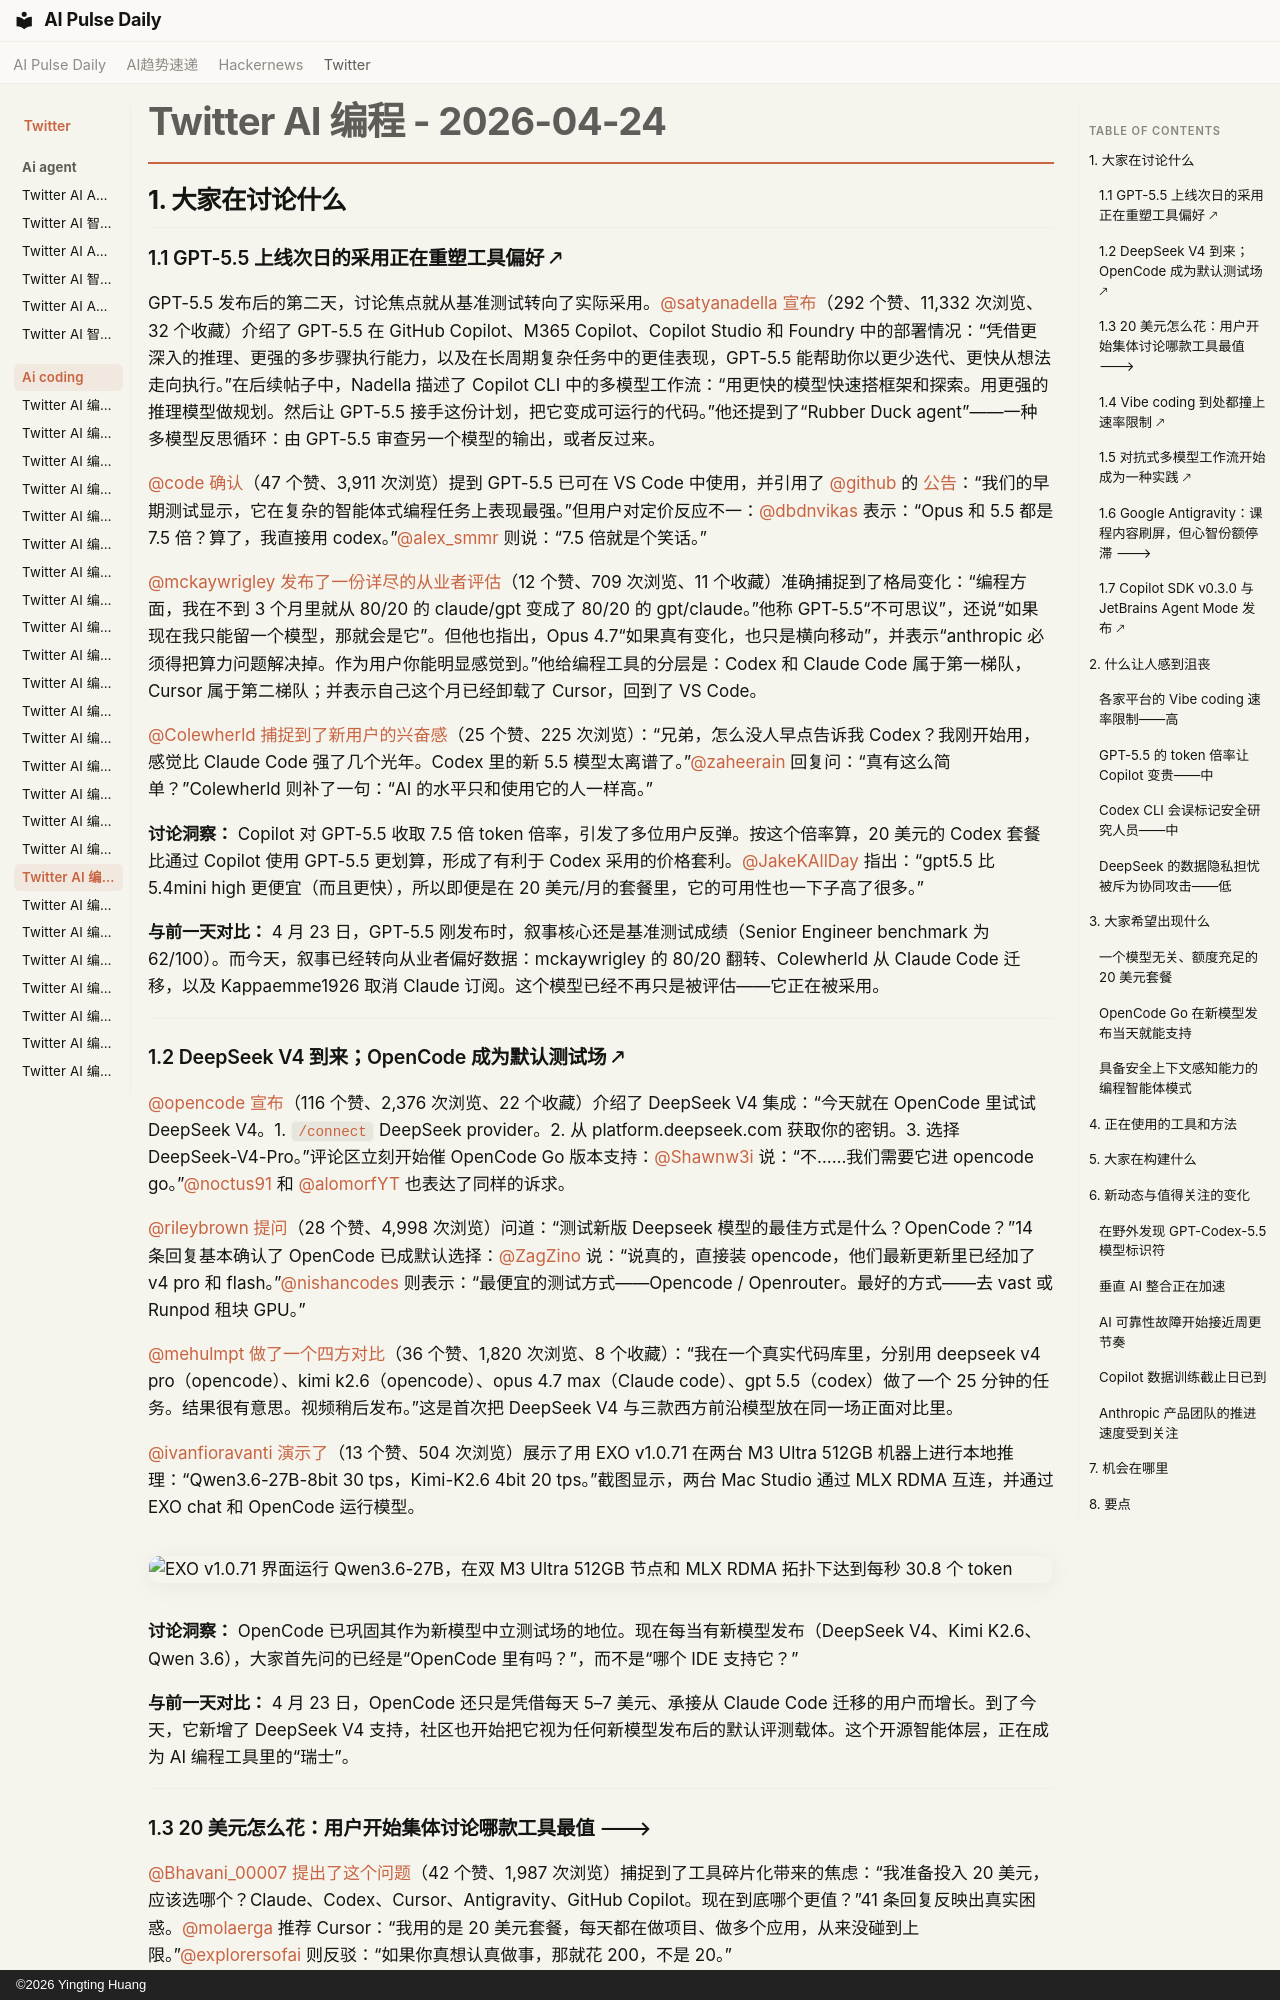

repository: vibewatch/vibewatch.github.io · page: twitter/ai-coding/2026-04-24.zh/index.html · generator: mkdocs · copyright: ©2026 Yingting Huang

# Twitter AI 编程 - 2026-04-24

## 1. 大家在讨论什么

### 1.1 GPT-5.5 上线次日的采用正在重塑工具偏好 🡕

GPT-5.5 发布后的第二天，讨论焦点就从基准测试转向了实际采用。[@satyanadella](https://x.com/satyanadella) [宣布](https://x.com/satyanadella/status/2047743651053556126)（292 个赞、11,332 次浏览、32 个收藏）介绍了 GPT-5.5 在 GitHub Copilot、M365 Copilot、Copilot Studio 和 Foundry 中的部署情况：“凭借更深入的推理、更强的多步骤执行能力，以及在长周期复杂任务中的更佳表现，GPT-5.5 能帮助你以更少迭代、更快从想法走向执行。”在后续帖子中，Nadella 描述了 Copilot CLI 中的多模型工作流：“用更快的模型快速搭框架和探索。用更强的推理模型做规划。然后让 GPT-5.5 接手这份计划，把它变成可运行的代码。”他还提到了“Rubber Duck agent”——一种多模型反思循环：由 GPT-5.5 审查另一个模型的输出，或者反过来。

[@code](https://x.com/code) [确认](https://x.com/code/status/2047779861729800529)（47 个赞、3,911 次浏览）提到 GPT-5.5 已可在 VS Code 中使用，并引用了 [@github](https://x.com/github) 的 [公告](https://x.com/github/status/2047747243617460482)：“我们的早期测试显示，它在复杂的智能体式编程任务上表现最强。”但用户对定价反应不一：[@dbdnvikas](https://x.com/dbdnvikas) 表示：“Opus 和 5.5 都是 7.5 倍？算了，我直接用 codex。”[@alex_smmr](https://x.com/alex_smmr) 则说：“7.5 倍就是个笑话。”

[@mckaywrigley](https://x.com/mckaywrigley) [发布了一份详尽的从业者评估](https://x.com/mckaywrigley/status/2047806060061507971)（12 个赞、709 次浏览、11 个收藏）准确捕捉到了格局变化：“编程方面，我在不到 3 个月里就从 80/20 的 claude/gpt 变成了 80/20 的 gpt/claude。”他称 GPT-5.5“不可思议”，还说“如果现在我只能留一个模型，那就会是它”。但他也指出，Opus 4.7“如果真有变化，也只是横向移动”，并表示“anthropic 必须得把算力问题解决掉。作为用户你能明显感觉到。”他给编程工具的分层是：Codex 和 Claude Code 属于第一梯队，Cursor 属于第二梯队；并表示自己这个月已经卸载了 Cursor，回到了 VS Code。

[@Colewherld](https://x.com/Colewherld) [捕捉到了新用户的兴奋感](https://x.com/Colewherld/status/2047684720675221653)（25 个赞、225 次浏览）：“兄弟，怎么没人早点告诉我 Codex？我刚开始用，感觉比 Claude Code 强了几个光年。Codex 里的新 5.5 模型太离谱了。”[@zaheerain](https://x.com/zaheerain) 回复问：“真有这么简单？”Colewherld 则补了一句：“AI 的水平只和使用它的人一样高。”

**讨论洞察：** Copilot 对 GPT-5.5 收取 7.5 倍 token 倍率，引发了多位用户反弹。按这个倍率算，20 美元的 Codex 套餐比通过 Copilot 使用 GPT-5.5 更划算，形成了有利于 Codex 采用的价格套利。[@JakeKAllDay](https://x.com/JakeKAllDay) 指出：“gpt5.5 比 5.4mini high 更便宜（而且更快），所以即便是在 20 美元/月的套餐里，它的可用性也一下子高了很多。”

**与前一天对比：** 4 月 23 日，GPT-5.5 刚发布时，叙事核心还是基准测试成绩（Senior Engineer benchmark 为 62/100）。而今天，叙事已经转向从业者偏好数据：mckaywrigley 的 80/20 翻转、Colewherld 从 Claude Code 迁移，以及 Kappaemme1926 取消 Claude 订阅。这个模型已经不再只是被评估——它正在被采用。

---

### 1.2 DeepSeek V4 到来；OpenCode 成为默认测试场 🡕

[@opencode](https://x.com/opencode) [宣布](https://x.com/opencode/status/2047562491878572153)（116 个赞、2,376 次浏览、22 个收藏）介绍了 DeepSeek V4 集成：“今天就在 OpenCode 里试试 DeepSeek V4。1. `/connect` DeepSeek provider。2. 从 platform.deepseek.com 获取你的密钥。3. 选择 DeepSeek-V4-Pro。”评论区立刻开始催 OpenCode Go 版本支持：[@Shawnw3i](https://x.com/Shawnw3i) 说：“不……我们需要它进 opencode go。”[@noctus91](https://x.com/noctus91) 和 [@alomorfYT](https://x.com/alomorfYT) 也表达了同样的诉求。

[@rileybrown](https://x.com/rileybrown) [提问](https://x.com/rileybrown/status/2047734309361254897)（28 个赞、4,998 次浏览）问道：“测试新版 Deepseek 模型的最佳方式是什么？OpenCode？”14 条回复基本确认了 OpenCode 已成默认选择：[@ZagZino](https://x.com/ZagZino) 说：“说真的，直接装 opencode，他们最新更新里已经加了 v4 pro 和 flash。”[@nishancodes](https://x.com/nishancodes) 则表示：“最便宜的测试方式——Opencode / Openrouter。最好的方式——去 vast 或 Runpod 租块 GPU。”

[@mehulmpt](https://x.com/mehulmpt) [做了一个四方对比](https://x.com/mehulmpt/status/2047778103645364295)（36 个赞、1,820 次浏览、8 个收藏）：“我在一个真实代码库里，分别用 deepseek v4 pro（opencode）、kimi k2.6（opencode）、opus 4.7 max（Claude code）、gpt 5.5（codex）做了一个 25 分钟的任务。结果很有意思。视频稍后发布。”这是首次把 DeepSeek V4 与三款西方前沿模型放在同一场正面对比里。

[@ivanfioravanti](https://x.com/ivanfioravanti) [演示了](https://x.com/ivanfioravanti/status/2047557184087535962)（13 个赞、504 次浏览）展示了用 EXO v1.0.71 在两台 M3 Ultra 512GB 机器上进行本地推理：“Qwen3.6-27B-8bit 30 tps，Kimi-K2.6 4bit 20 tps。”截图显示，两台 Mac Studio 通过 MLX RDMA 互连，并通过 EXO chat 和 OpenCode 运行模型。

![EXO v1.0.71 界面运行 Qwen3.6-27B，在双 M3 Ultra 512GB 节点和 MLX RDMA 拓扑下达到每秒 30.8 个 token](https://pbs.twimg.com/media/HGpfLiAWsAA-CQK.jpg)

**讨论洞察：** OpenCode 已巩固其作为新模型中立测试场的地位。现在每当有新模型发布（DeepSeek V4、Kimi K2.6、Qwen 3.6），大家首先问的已经是“OpenCode 里有吗？”，而不是“哪个 IDE 支持它？”

**与前一天对比：** 4 月 23 日，OpenCode 还只是凭借每天 5–7 美元、承接从 Claude Code 迁移的用户而增长。到了今天，它新增了 DeepSeek V4 支持，社区也开始把它视为任何新模型发布后的默认评测载体。这个开源智能体层，正在成为 AI 编程工具里的“瑞士”。

---
